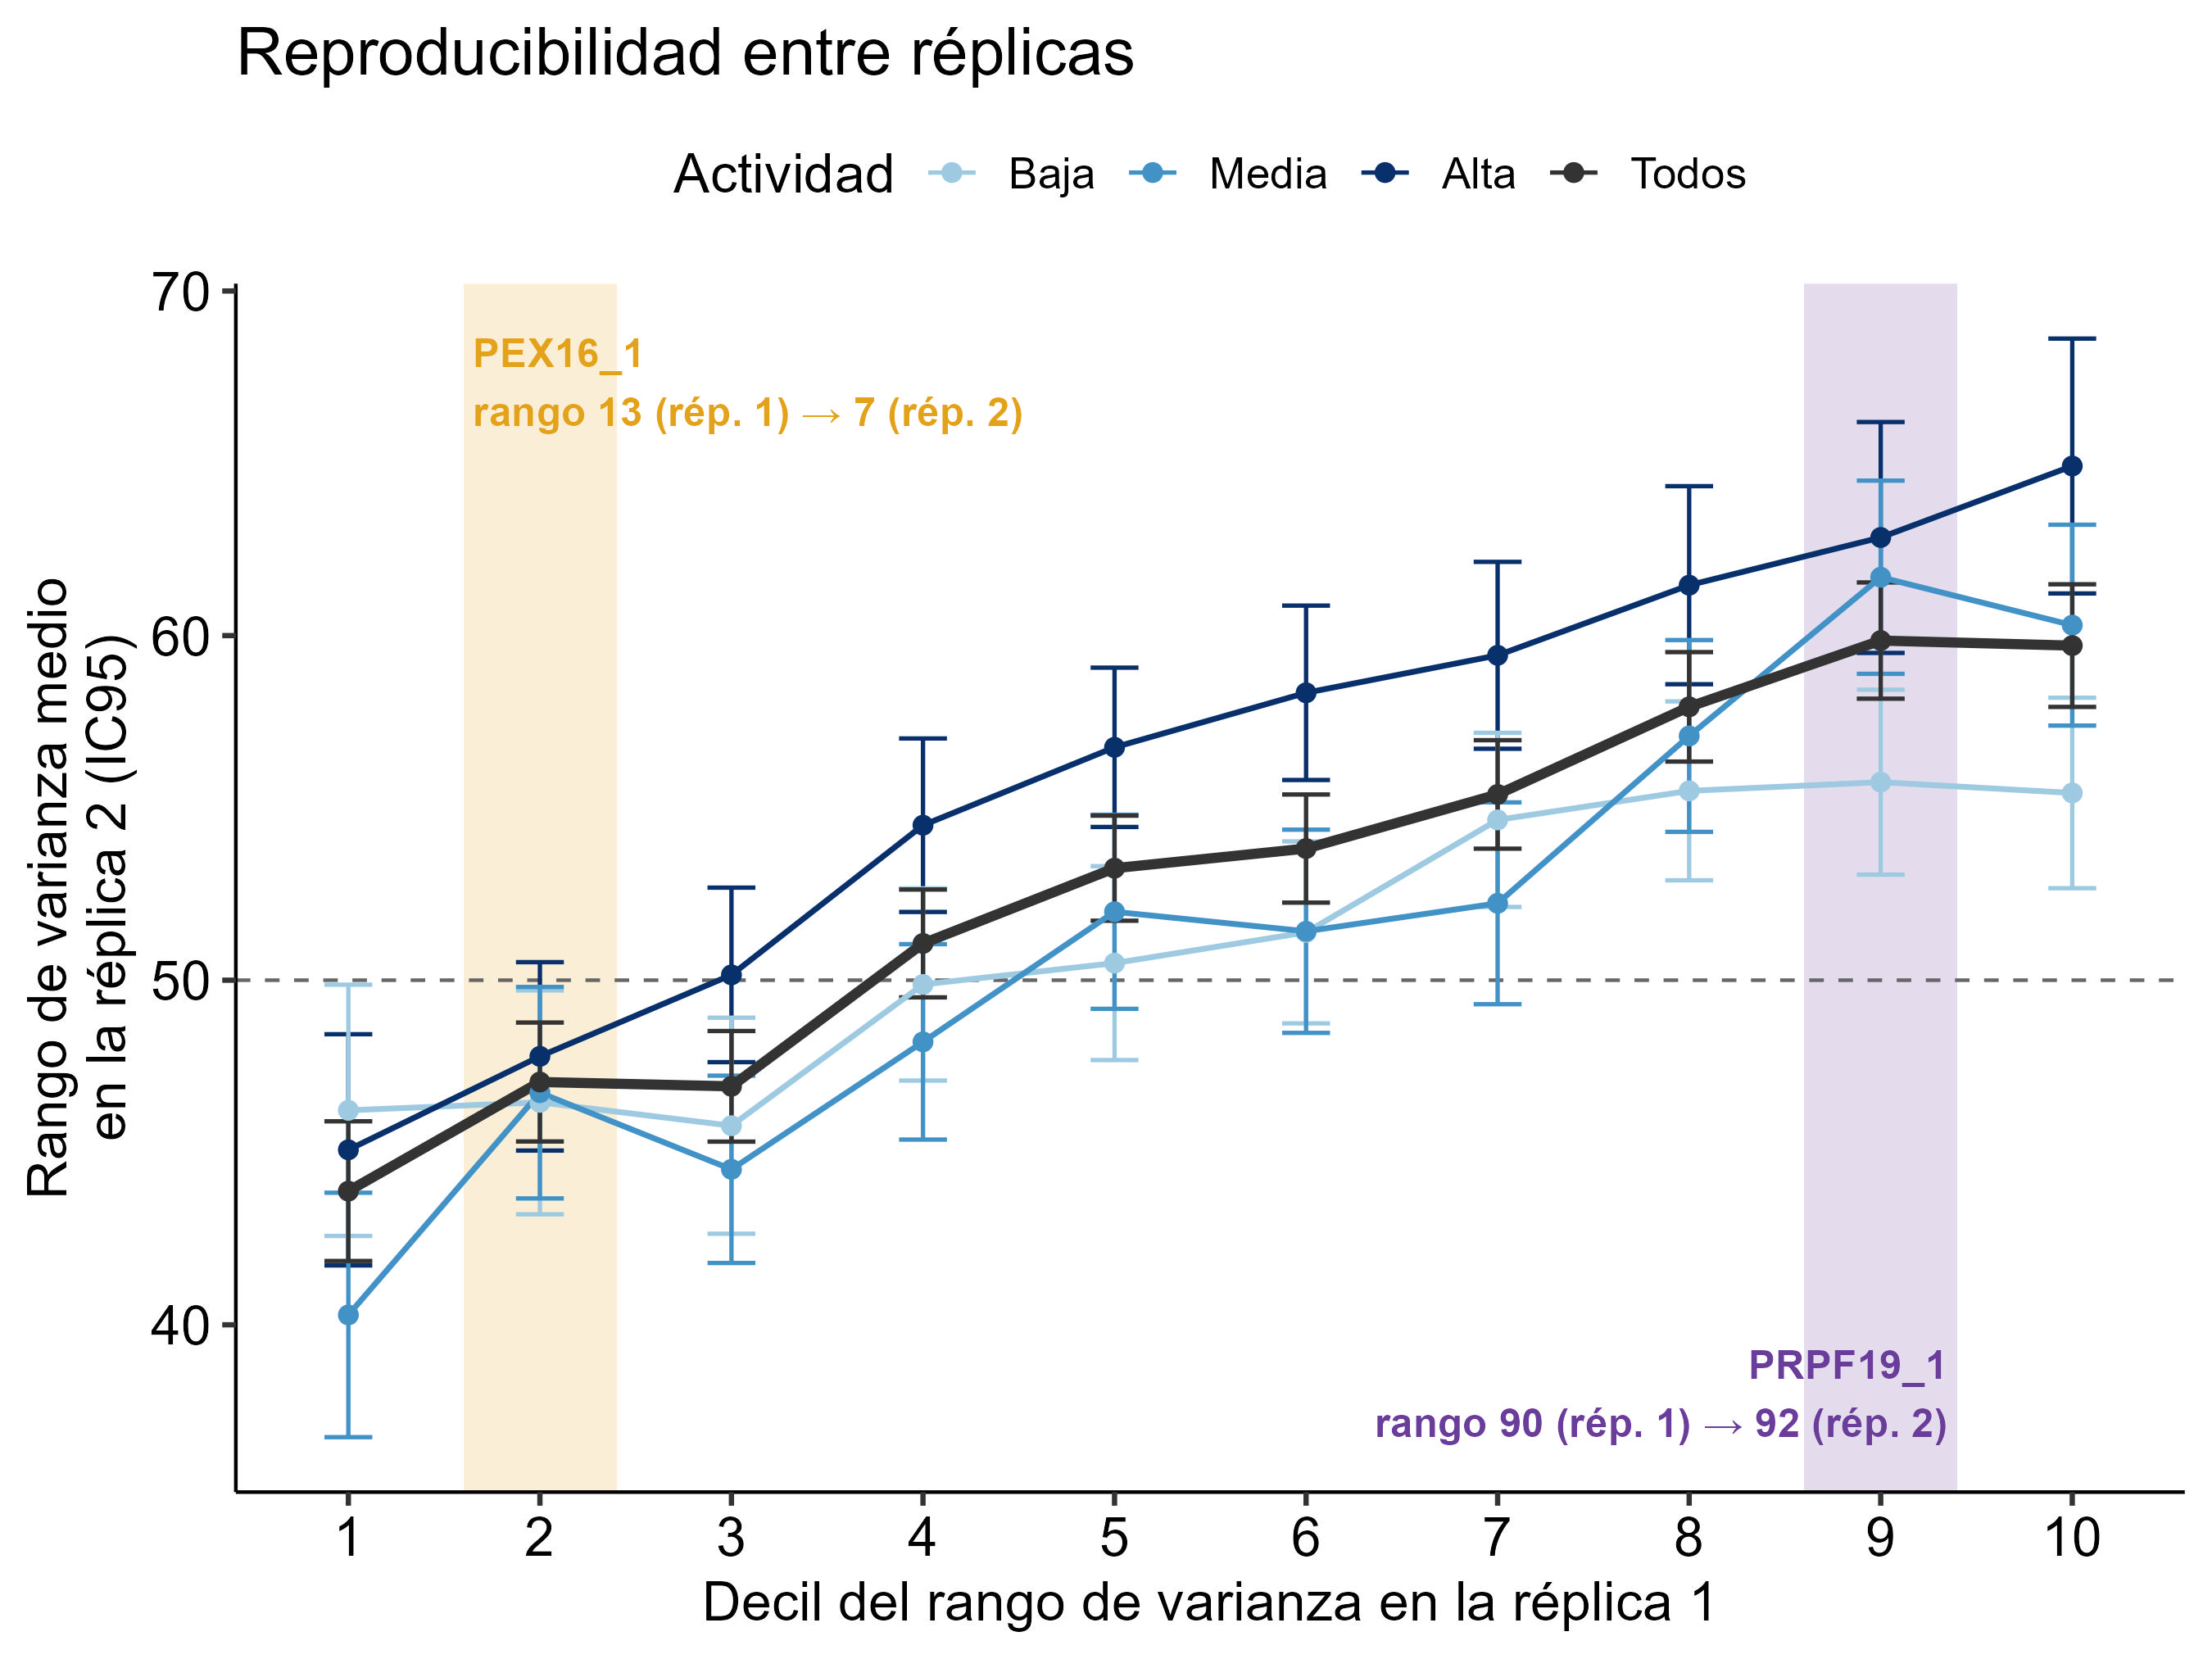

Data behind this chart, as committed beside it:
direccion	grupo	decil	n	media	ic95_inf	ic95_sup
Rep 1 -> Rep 2	Alta	1	297	45.08	41.72	48.43
Rep 1 -> Rep 2	Alta	2	371	47.79	45.06	50.52
Rep 1 -> Rep 2	Alta	3	364	50.15	47.62	52.69
Rep 1 -> Rep 2	Alta	4	380	54.5	51.98	57.01
Rep 1 -> Rep 2	Alta	5	376	56.76	54.45	59.07
Rep 1 -> Rep 2	Alta	6	362	58.34	55.81	60.87
Rep 1 -> Rep 2	Alta	7	332	59.43	56.72	62.14
Rep 1 -> Rep 2	Alta	8	331	61.46	58.59	64.34
Rep 1 -> Rep 2	Alta	9	281	62.85	59.5	66.2
Rep 1 -> Rep 2	Alta	10	264	64.92	61.22	68.62
Rep 1 -> Rep 2	Baja	1	277	46.22	42.58	49.87
Rep 1 -> Rep 2	Baja	2	303	46.46	43.21	49.7
Rep 1 -> Rep 2	Baja	3	305	45.78	42.64	48.91
Rep 1 -> Rep 2	Baja	4	330	49.88	47.09	52.66
Rep 1 -> Rep 2	Baja	5	325	50.5	47.68	53.31
Rep 1 -> Rep 2	Baja	6	341	51.39	48.75	54.03
Rep 1 -> Rep 2	Baja	7	373	54.65	52.12	57.18
Rep 1 -> Rep 2	Baja	8	360	55.49	52.9	58.09
Rep 1 -> Rep 2	Baja	9	371	55.75	53.06	58.43
Rep 1 -> Rep 2	Baja	10	374	55.43	52.67	58.2
Rep 1 -> Rep 2	Media	1	280	40.29	36.74	43.83
Rep 1 -> Rep 2	Media	2	314	46.74	43.67	49.8
Rep 1 -> Rep 2	Media	3	344	44.51	41.79	47.23
Rep 1 -> Rep 2	Media	4	319	48.21	45.37	51.05
Rep 1 -> Rep 2	Media	5	335	51.99	49.17	54.8
Rep 1 -> Rep 2	Media	6	336	51.42	48.47	54.37
Rep 1 -> Rep 2	Media	7	337	52.23	49.3	55.16
Rep 1 -> Rep 2	Media	8	344	57.09	54.3	59.87
Rep 1 -> Rep 2	Media	9	372	61.69	58.89	64.5
Rep 1 -> Rep 2	Media	10	377	60.3	57.39	63.22
Rep 1 -> Rep 2	Todos	1	854	43.88	41.85	45.91
Rep 1 -> Rep 2	Todos	2	988	47.05	45.32	48.77
Rep 1 -> Rep 2	Todos	3	1013	46.92	45.32	48.52
Rep 1 -> Rep 2	Todos	4	1029	51.07	49.5	52.63
Rep 1 -> Rep 2	Todos	5	1036	53.25	51.73	54.77
Rep 1 -> Rep 2	Todos	6	1039	53.82	52.25	55.39
Rep 1 -> Rep 2	Todos	7	1042	55.39	53.82	56.96
Rep 1 -> Rep 2	Todos	8	1035	57.93	56.34	59.52
Rep 1 -> Rep 2	Todos	9	1024	59.86	58.17	61.54
Rep 1 -> Rep 2	Todos	10	1015	59.71	57.93	61.49
Rep 2 -> Rep 1	Alta	1	176	39.89	35.14	44.64
Rep 2 -> Rep 1	Alta	2	230	41.85	38.03	45.67
Rep 2 -> Rep 1	Alta	3	313	43.19	40.2	46.19
Rep 2 -> Rep 1	Alta	4	339	42.89	40.1	45.69
Rep 2 -> Rep 1	Alta	5	364	44.88	42.22	47.55
Rep 2 -> Rep 1	Alta	6	374	46.84	44.38	49.3
Rep 2 -> Rep 1	Alta	7	396	48.32	45.81	50.82
Rep 2 -> Rep 1	Alta	8	403	52.52	50.08	54.96
Rep 2 -> Rep 1	Alta	9	387	54.83	52.15	57.51
Rep 2 -> Rep 1	Alta	10	376	61.97	58.96	64.98
Rep 2 -> Rep 1	Baja	1	228	43.57	39.32	47.82
Rep 2 -> Rep 1	Baja	2	303	45.61	42.32	48.91
Rep 2 -> Rep 1	Baja	3	355	48.86	46.05	51.67
Rep 2 -> Rep 1	Baja	4	373	52.65	49.93	55.38
Rep 2 -> Rep 1	Baja	5	380	53.15	50.33	55.96
Rep 2 -> Rep 1	Baja	6	365	56.06	53.24	58.87
Rep 2 -> Rep 1	Baja	7	384	57.96	55.24	60.68
Rep 2 -> Rep 1	Baja	8	384	57.99	55.3	60.69
Rep 2 -> Rep 1	Baja	9	322	58.12	55	61.24
Rep 2 -> Rep 1	Baja	10	265	53.18	49.41	56.96
... 20 more rows
